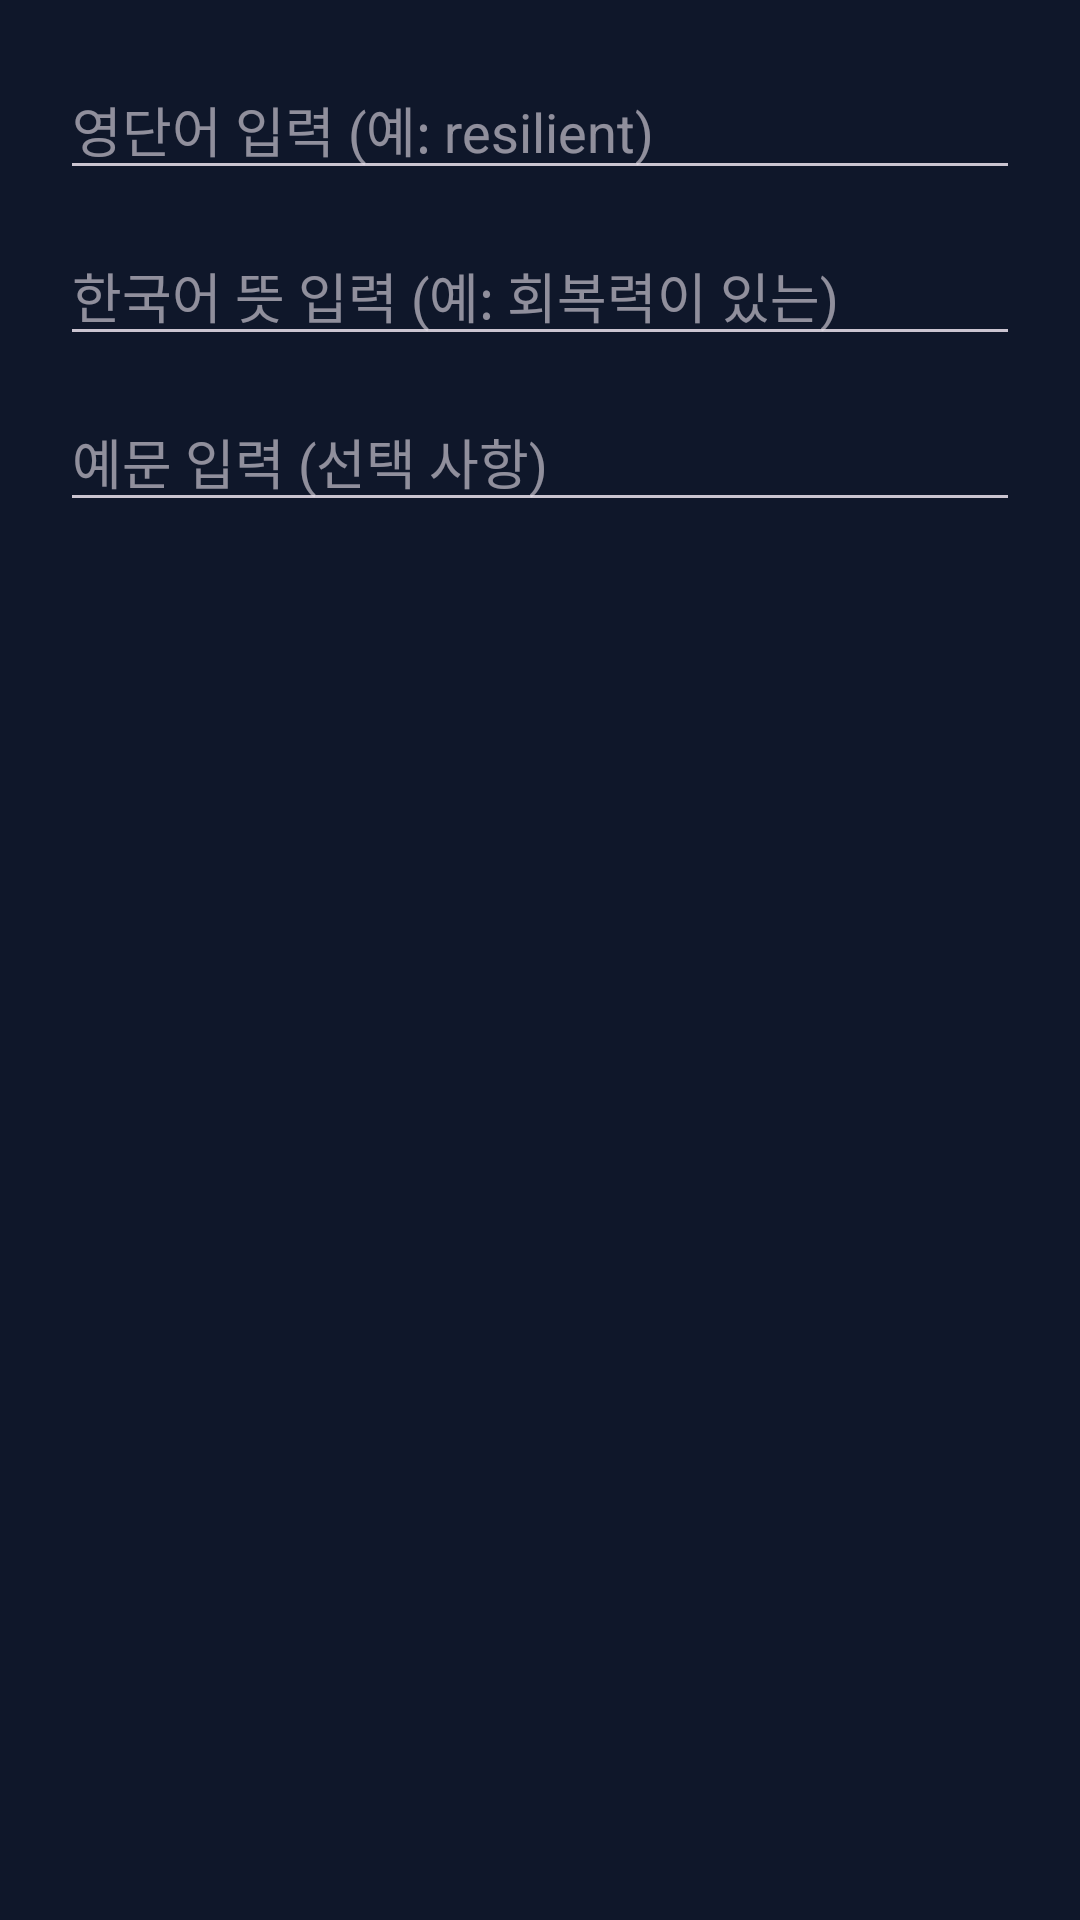

The Android layout XML behind this screen, and the referenced resources:
<!-- AndroidManifest.xml: application theme Theme.KkamppagiEnglish -->
<!-- res/layout/dialog_add_word.xml -->
<?xml version="1.0" encoding="utf-8"?>
<LinearLayout xmlns:android="http://schemas.android.com/apk/res/android"
    android:layout_width="match_parent"
    android:layout_height="wrap_content"
    android:orientation="vertical"
    android:padding="20dp">

    <EditText
        android:id="@+id/etEnglish"
        android:layout_width="match_parent"
        android:layout_height="wrap_content"
        android:hint="영단어 입력 (예: resilient)"
        android:inputType="text" />

    <EditText
        android:id="@+id/etKorean"
        android:layout_width="match_parent"
        android:layout_height="wrap_content"
        android:layout_marginTop="12dp"
        android:hint="한국어 뜻 입력 (예: 회복력이 있는)"
        android:inputType="text" />

    <EditText
        android:id="@+id/etExample"
        android:layout_width="match_parent"
        android:layout_height="wrap_content"
        android:layout_marginTop="12dp"
        android:hint="예문 입력 (선택 사항)"
        android:inputType="text" />

</LinearLayout>
<!-- resources referenced by this layout -->
<resources>
  <style name="Theme.KkamppagiEnglish" parent="Theme.Material3.Dark.NoActionBar">
          <item name="colorPrimary">@color/accent_blue</item>
          <item name="android:statusBarColor">@android:color/transparent</item>
          <item name="android:navigationBarColor">@android:color/transparent</item>
          <item name="android:windowBackground">@color/bg_primary</item>
      </style>
  <color name="accent_blue">#38BDF8</color>
  <color name="bg_primary">#0F172A</color>
</resources>
